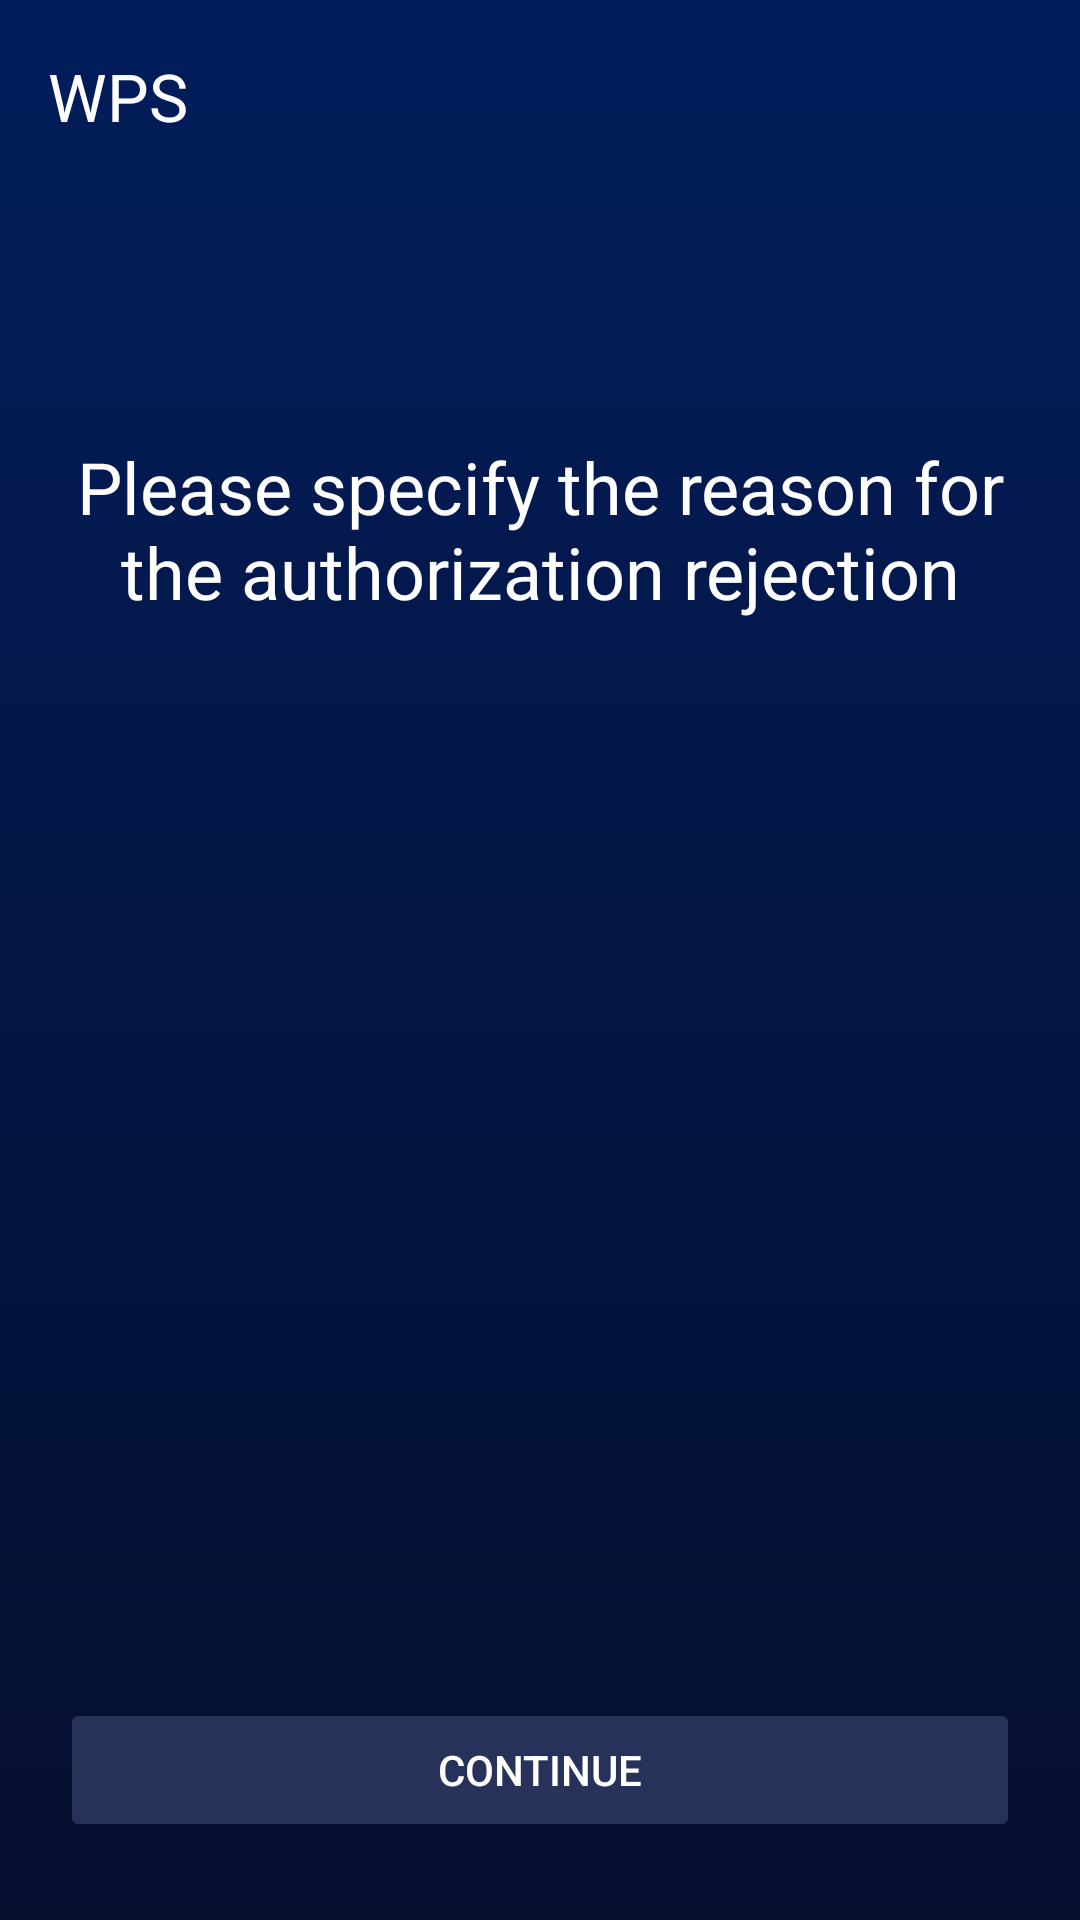

Layout XML and referenced resources for this Android screen:
<!-- AndroidManifest.xml: application theme Theme.WPSUi -->
<!-- res/layout/activity_rejection_reason.xml -->
<?xml version="1.0" encoding="utf-8"?>
<androidx.constraintlayout.widget.ConstraintLayout xmlns:android="http://schemas.android.com/apk/res/android"
    xmlns:app="http://schemas.android.com/apk/res-auto"
    xmlns:tools="http://schemas.android.com/tools"
    android:id="@+id/main"
    android:layout_width="match_parent"
    android:layout_height="match_parent"
    android:background="@drawable/bg_color_gradient"
    tools:context=".payrollcancel.RejectionReasonActivity">

    <androidx.appcompat.widget.Toolbar
        android:id="@+id/toolbar"
        android:layout_width="@dimen/dimen_0dp"
        android:layout_height="?attr/actionBarSize"
        android:background="@android:color/transparent"
        app:layout_constraintEnd_toEndOf="parent"
        app:layout_constraintStart_toStartOf="parent"
        app:layout_constraintTop_toTopOf="parent"
        app:navigationIcon="@drawable/ic_arrow_back"
        app:title="WPS"
        app:titleTextColor="@android:color/white" />

    <TextView
        android:id="@+id/tv_title"
        android:layout_width="@dimen/dimen_0dp"
        android:layout_height="wrap_content"
        android:layout_marginHorizontal="@dimen/dimen_20dp"
        android:layout_marginTop="@dimen/dimen_146dp"
        android:text="@string/authorization_rejection"
        android:textColor="@color/white"
        android:textSize="@dimen/dimen_24sp"
        android:textAlignment="center"
        app:layout_constraintEnd_toEndOf="parent"
        app:layout_constraintStart_toStartOf="parent"
        app:layout_constraintTop_toTopOf="@+id/toolbar" />

    <androidx.recyclerview.widget.RecyclerView
        android:id="@+id/recyclerViewReasons"
        android:layout_width="@dimen/dimen_0dp"
        android:layout_height="@dimen/dimen_0dp"
        android:clipToPadding="false"
        android:layout_marginTop="@dimen/dimen_20dp"
        android:layout_marginBottom="@dimen/dimen_20dp"
        android:layout_marginHorizontal="@dimen/dimen_20dp"
        app:layout_constraintTop_toBottomOf="@id/tv_title"
        app:layout_constraintBottom_toTopOf="@id/btn_continue"
        app:layout_constraintStart_toStartOf="parent"
        app:layout_constraintEnd_toEndOf="parent" />

    <Button
        android:id="@+id/btn_continue"
        android:layout_width="@dimen/dimen_0dp"
        android:layout_height="wrap_content"
        android:text="@string/continuee"
        android:backgroundTint="@color/button_blue"
        android:textColor="@android:color/white"
        android:enabled="false"
        android:layout_marginTop="@dimen/dimen_16dp"
        android:layout_marginBottom="@dimen/dimen_26dp"
        android:layout_marginHorizontal="@dimen/dimen_20dp"
        app:layout_constraintBottom_toBottomOf="parent"
        app:layout_constraintStart_toStartOf="parent"
        app:layout_constraintEnd_toEndOf="parent" />


</androidx.constraintlayout.widget.ConstraintLayout>
<!-- resources referenced by this layout -->
<resources>
  <color name="button_blue">#263259</color>
  <color name="white">#FFFFFFFF</color>
  <dimen name="dimen_0dp">0dp</dimen>
  <dimen name="dimen_146dp">146dp</dimen>
  <dimen name="dimen_16dp">16dp</dimen>
  <dimen name="dimen_20dp">20dp</dimen>
  <dimen name="dimen_24sp">24sp</dimen>
  <dimen name="dimen_26dp">26dp</dimen>
  <!-- drawable bg_color_gradient (drawable) -->
  <?xml version="1.0" encoding="utf-8"?>
  <shape xmlns:android="http://schemas.android.com/apk/res/android"
      android:shape="rectangle">
      <gradient
          android:type="linear"
          android:angle="150"
          android:startColor="@color/ocean_blue"
          android:endColor="@color/dark_blue" />
  </shape>
  <string name="authorization_rejection">Please specify the reason for the authorization rejection</string>
  <string name="continuee">Continue</string>
  <style name="Theme.WPSUi" parent="Base.Theme.WPSUi" />
  <color name="ocean_blue">#021D5B</color>
  <color name="dark_blue">#050F2E</color>
  <style name="Base.Theme.WPSUi" parent="Theme.Material3.DayNight.NoActionBar">
          
          
      </style>
</resources>
